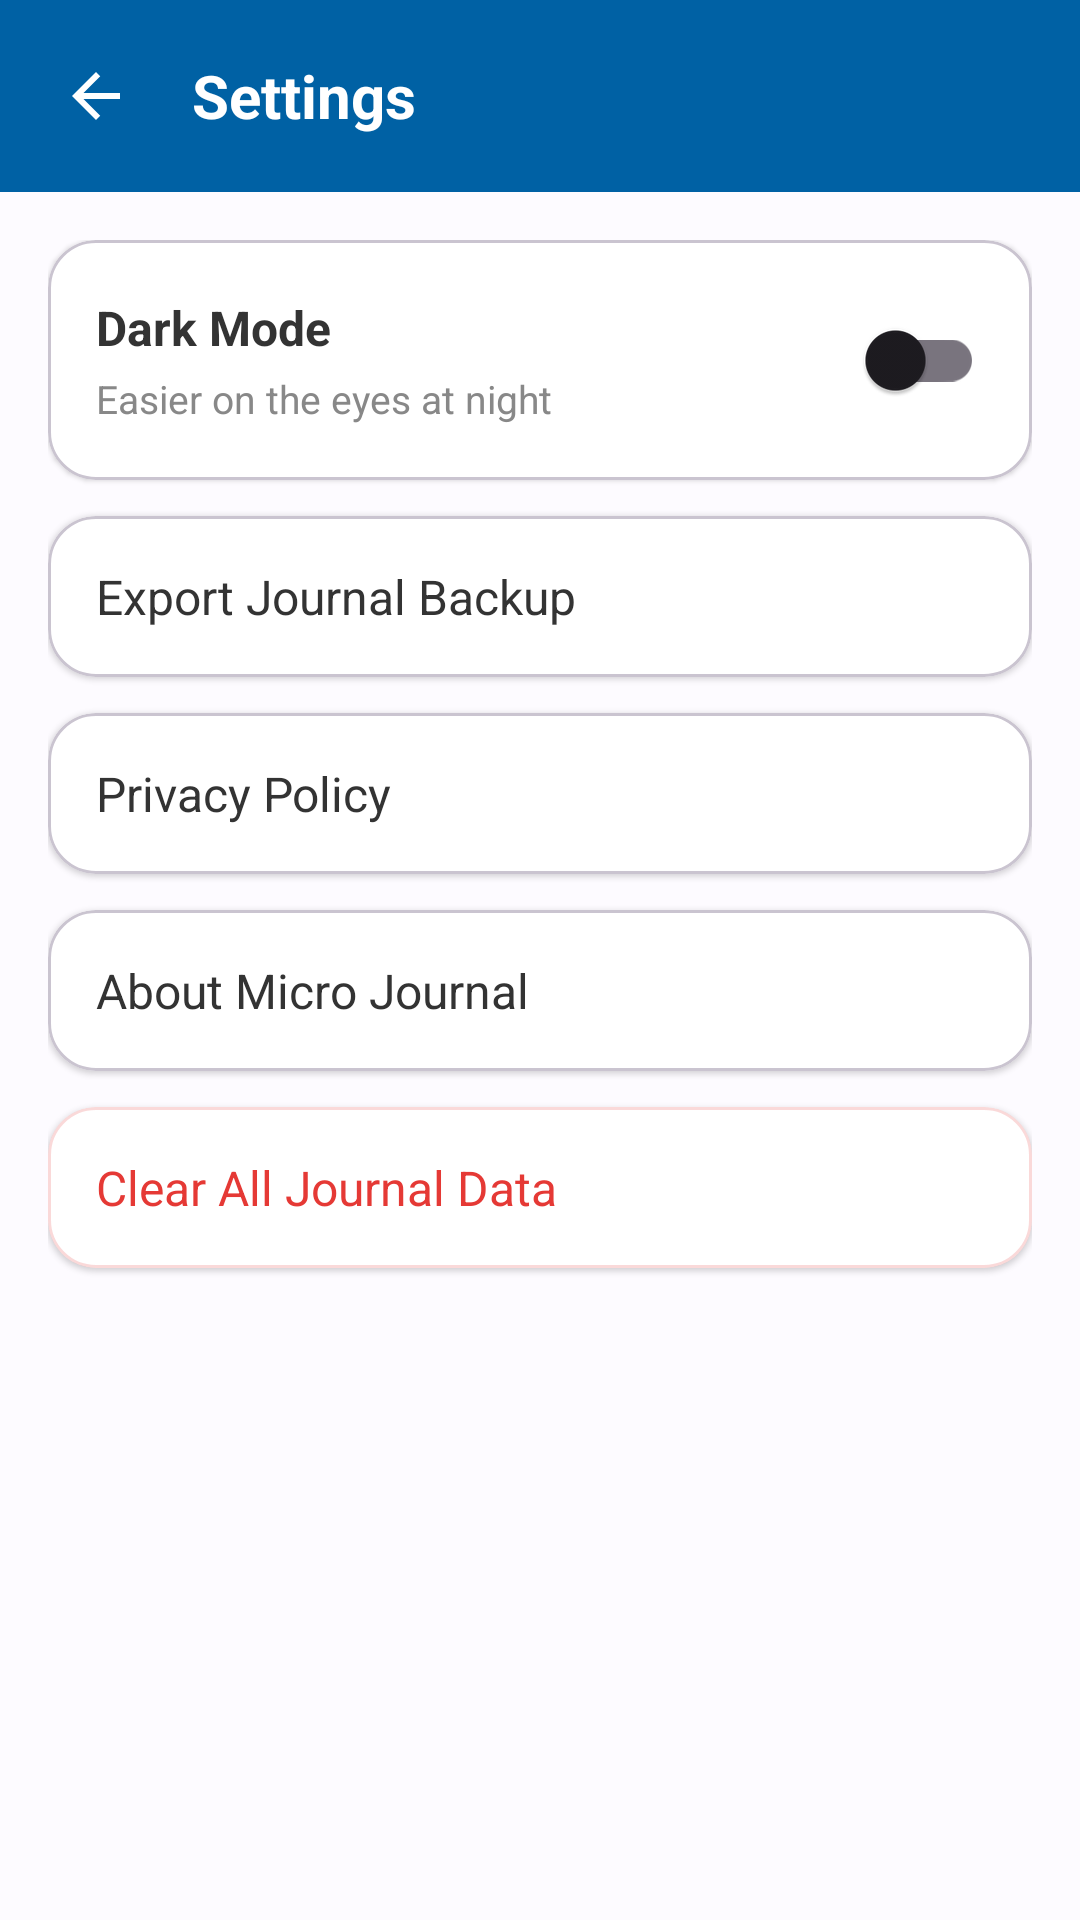

Here is an Android app screen rendered from its layout file. Give the layout XML and the strings, colors and styles it references.
<!-- AndroidManifest.xml: activity theme Theme.MyApplication -->
<!-- res/layout/activity_settings.xml -->
<?xml version="1.0" encoding="utf-8"?>
<LinearLayout xmlns:android="http://schemas.android.com/apk/res/android"
    xmlns:app="http://schemas.android.com/apk/res-auto"
    android:layout_width="match_parent"
    android:layout_height="match_parent"
    android:background="@color/journal_background"
    android:orientation="vertical">

    <RelativeLayout
        android:layout_width="match_parent"
        android:layout_height="64dp"
        android:background="@color/journal_primary"
        android:paddingHorizontal="8dp">

        <ImageButton
            android:id="@+id/btn_settings_back"
            android:layout_width="48dp"
            android:layout_height="48dp"
            android:layout_centerVertical="true"
            android:background="?attr/selectableItemBackgroundBorderless"
            android:contentDescription="@string/back"
            android:src="@drawable/ic_back" />

        <TextView
            android:layout_width="wrap_content"
            android:layout_height="wrap_content"
            android:layout_centerVertical="true"
            android:layout_toEndOf="@id/btn_settings_back"
            android:layout_marginStart="8dp"
            android:text="@string/settings_title"
            android:textColor="@color/white"
            android:textSize="20sp"
            android:textStyle="bold" />
    </RelativeLayout>

    <androidx.core.widget.NestedScrollView
        android:layout_width="match_parent"
        android:layout_height="match_parent"
        android:padding="16dp">

        <LinearLayout
            android:layout_width="match_parent"
            android:layout_height="wrap_content"
            android:orientation="vertical">

            <com.google.android.material.card.MaterialCardView
                android:layout_width="match_parent"
                android:layout_height="wrap_content"
                android:layout_marginBottom="12dp"
                app:cardBackgroundColor="@color/white"
                app:cardCornerRadius="16dp"
                app:cardElevation="1dp">

                <LinearLayout
                    android:layout_width="match_parent"
                    android:layout_height="wrap_content"
                    android:gravity="center_vertical"
                    android:orientation="horizontal"
                    android:padding="16dp">

                    <LinearLayout
                        android:layout_width="0dp"
                        android:layout_height="wrap_content"
                        android:layout_weight="1"
                        android:orientation="vertical">

                        <TextView
                            android:layout_width="wrap_content"
                            android:layout_height="wrap_content"
                            android:text="@string/settings_dark_mode"
                            android:textColor="#333333"
                            android:textSize="16sp"
                            android:textStyle="bold" />

                        <TextView
                            android:layout_width="wrap_content"
                            android:layout_height="wrap_content"
                            android:layout_marginTop="4dp"
                            android:text="@string/settings_dark_mode_desc"
                            android:textColor="#888888"
                            android:textSize="13sp" />
                    </LinearLayout>

                    <androidx.appcompat.widget.SwitchCompat
                        android:id="@+id/switch_dark_mode"
                        android:layout_width="wrap_content"
                        android:layout_height="wrap_content" />
                </LinearLayout>
            </com.google.android.material.card.MaterialCardView>

            <com.google.android.material.card.MaterialCardView
                android:id="@+id/card_settings_export"
                android:layout_width="match_parent"
                android:layout_height="wrap_content"
                android:layout_marginBottom="12dp"
                android:clickable="true"
                android:focusable="true"
                app:cardBackgroundColor="@color/white"
                app:cardCornerRadius="16dp"
                app:cardElevation="1dp">

                <TextView
                    android:layout_width="match_parent"
                    android:layout_height="wrap_content"
                    android:padding="16dp"
                    android:text="@string/settings_export"
                    android:textColor="#333333"
                    android:textSize="16sp" />
            </com.google.android.material.card.MaterialCardView>

            <com.google.android.material.card.MaterialCardView
                android:id="@+id/card_settings_privacy"
                android:layout_width="match_parent"
                android:layout_height="wrap_content"
                android:layout_marginBottom="12dp"
                android:clickable="true"
                android:focusable="true"
                app:cardBackgroundColor="@color/white"
                app:cardCornerRadius="16dp"
                app:cardElevation="1dp">

                <TextView
                    android:layout_width="match_parent"
                    android:layout_height="wrap_content"
                    android:padding="16dp"
                    android:text="@string/settings_privacy"
                    android:textColor="#333333"
                    android:textSize="16sp" />
            </com.google.android.material.card.MaterialCardView>

            <com.google.android.material.card.MaterialCardView
                android:id="@+id/card_settings_about"
                android:layout_width="match_parent"
                android:layout_height="wrap_content"
                android:layout_marginBottom="12dp"
                android:clickable="true"
                android:focusable="true"
                app:cardBackgroundColor="@color/white"
                app:cardCornerRadius="16dp"
                app:cardElevation="1dp">

                <TextView
                    android:layout_width="match_parent"
                    android:layout_height="wrap_content"
                    android:padding="16dp"
                    android:text="@string/settings_about"
                    android:textColor="#333333"
                    android:textSize="16sp" />
            </com.google.android.material.card.MaterialCardView>

            <com.google.android.material.card.MaterialCardView
                android:id="@+id/card_settings_clear"
                android:layout_width="match_parent"
                android:layout_height="wrap_content"
                android:layout_marginBottom="24dp"
                android:clickable="true"
                android:focusable="true"
                app:cardBackgroundColor="@color/white"
                app:cardCornerRadius="16dp"
                app:cardElevation="1dp"
                app:strokeColor="#30E53935"
                app:strokeWidth="1dp">

                <TextView
                    android:layout_width="match_parent"
                    android:layout_height="wrap_content"
                    android:padding="16dp"
                    android:text="@string/settings_clear_data"
                    android:textColor="#E53935"
                    android:textSize="16sp" />
            </com.google.android.material.card.MaterialCardView>

            <TextView
                android:id="@+id/text_app_version"
                android:layout_width="match_parent"
                android:layout_height="wrap_content"
                android:gravity="center"
                android:textColor="#AAAAAA"
                android:textSize="12sp" />
        </LinearLayout>
    </androidx.core.widget.NestedScrollView>
</LinearLayout>
<!-- resources referenced by this layout -->
<resources>
  <color name="journal_background">#FDFBFF</color>
  <color name="journal_primary">#0061A4</color>
  <color name="white">#FFFFFFFF</color>
  <!-- drawable ic_back (drawable) -->
  <?xml version="1.0" encoding="utf-8"?>
  <vector xmlns:android="http://schemas.android.com/apk/res/android"
      android:width="24dp"
      android:height="24dp"
      android:viewportWidth="24"
      android:viewportHeight="24">
    <path
        android:fillColor="#FFFFFFFF"
        android:pathData="M20,11H7.83l5.59,-5.59L12,4l-8,8 8,8 1.41,-1.41L7.83,13H20v-2Z"/>
  </vector>
  <string name="back">Back</string>
  <string name="settings_about">About Micro Journal</string>
  <string name="settings_clear_data">Clear All Journal Data</string>
  <string name="settings_dark_mode">Dark Mode</string>
  <string name="settings_dark_mode_desc">Easier on the eyes at night</string>
  <string name="settings_export">Export Journal Backup</string>
  <string name="settings_privacy">Privacy Policy</string>
  <string name="settings_title">Settings</string>
  <style name="Theme.MyApplication" parent="Theme.Material3.DayNight.NoActionBar">
          
          <item name="colorPrimary">@color/journal_primary</item>
          <item name="colorPrimaryVariant">@color/journal_primary</item>
          <item name="colorOnPrimary">@android:color/white</item>
          
          <item name="colorSecondary">@color/journal_primary</item>
          <item name="colorSecondaryVariant">@color/journal_primary</item>
          <item name="colorOnSecondary">@android:color/white</item>
          
          <item name="android:statusBarColor">?attr/colorPrimary</item>
          <item name="android:windowBackground">@color/journal_background</item>
      </style>
</resources>
